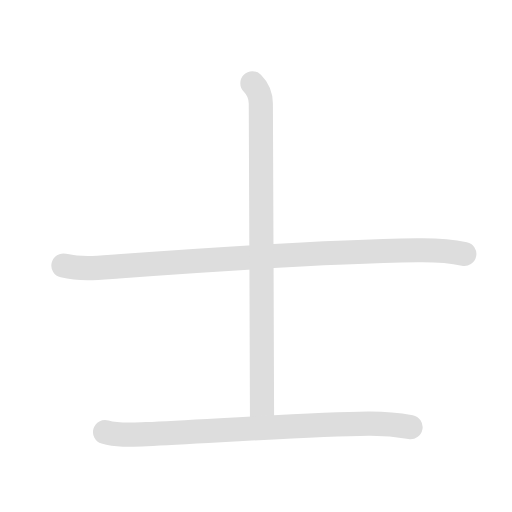
t = 0.00 s
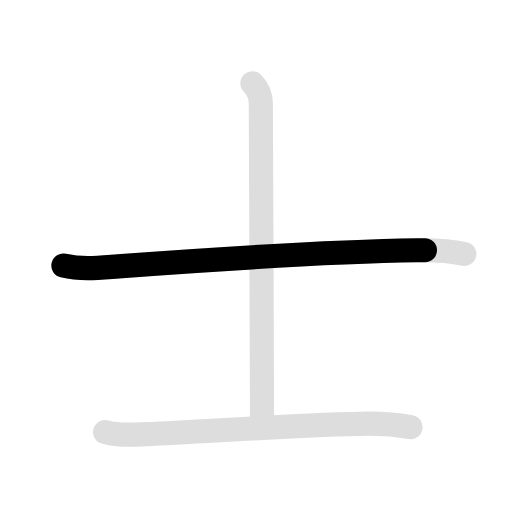
t = 0.90 s
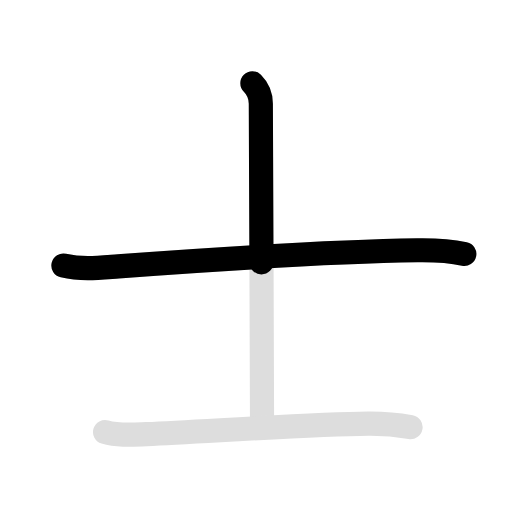
t = 2.15 s
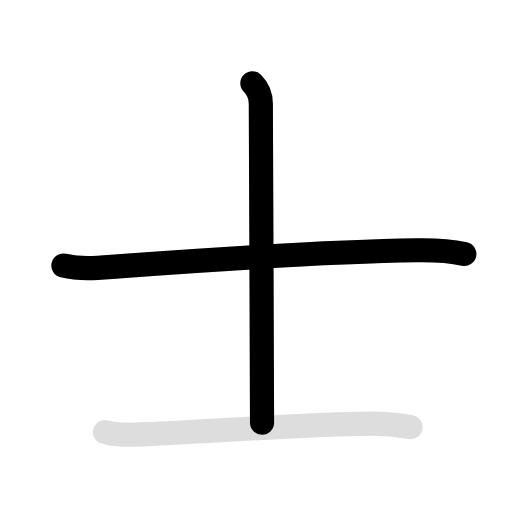
t = 3.05 s
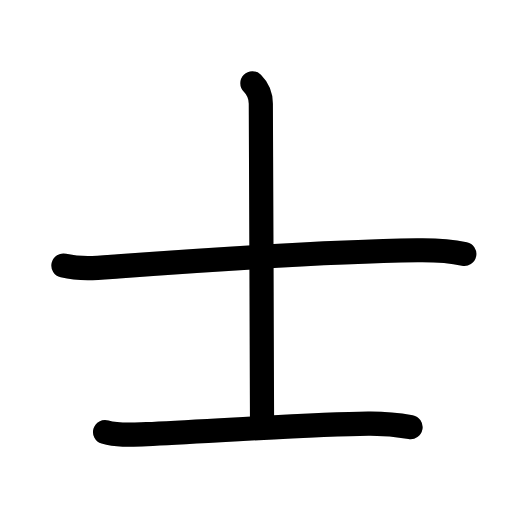
t = 4.30 s
t = 5.20 s: frame unchanged from t = 4.30 s, image omitted

The animated SVG that drew these frames (rendered in a browser with its animation timeline set to each time). Animation: 6 SMIL elements (animate=4,set=2); one cycle of 5.20 s, repeats indefinitely.

<svg id="kvg-058eb" class="kanjivg" viewBox="0 0 106 106" width="106" height="106" xmlns="http://www.w3.org/2000/svg" xmlns:xlink="http://www.w3.org/1999/xlink" xml:space="preserve" version="1.1" baseProfile="full"><defs><style type="text/css">path.black{fill:none;stroke:black;stroke-width:5;stroke-linecap:round;stroke-linejoin:round;}path.grey{fill:none;stroke:#ddd;stroke-width:5;stroke-linecap:round;stroke-linejoin:round;}path.stroke{fill:none;stroke:black;stroke-width:5;stroke-linecap:round;stroke-linejoin:round;}text{font-size:16px;font-family:Segoe UI Symbol,Cambria Math,DejaVu Sans,Symbola,Quivira,STIX,Code2000;-webkit-touch-callout:none;cursor:pointer;-webkit-user-select:none;-khtml-user-select:none;-moz-user-select:none;-ms-user-select:none;user-select: none;}text:hover{color:#777;}#reset{font-weight:bold;}</style><marker id="markerStart" markerWidth="8" markerHeight="8" style="overflow:visible;"><circle cx="0" cy="0" r="1.5" style="stroke:none;fill:red;fill-opacity:0.5;"/></marker><marker id="markerEnd" style="overflow:visible;"><circle cx="0" cy="0" r="0.8" style="stroke:none;fill:blue;fill-opacity:0.5;"><animate attributeName="opacity" from="1" to="0" dur="3s" repeatCount="indefinite" /></circle></marker></defs><path d="M13.13,54.98c3.87,0.9,7.66,0.43,11.36,0.16c18.76-1.39,44.96-3.08,61.9-3.32c3.22-0.05,6.57,0.08,9.74,0.76" class="grey" /><path d="M52.25,17.25C53.31,18.31,54,19.88,54,21.5c0,1.03,0.25,58.62,0.25,66" class="grey" /><path d="M21.75,89.45c2.73,0.83,5.82,0.54,8.62,0.42c12.73-0.57,33.94-2.04,45.88-2.17c2.97-0.03,5.83,0.21,8.75,0.74" class="grey" /><path d="M13.13,54.98c3.87,0.9,7.66,0.43,11.36,0.16c18.76-1.39,44.96-3.08,61.9-3.32c3.22-0.05,6.57,0.08,9.74,0.76" class="stroke" stroke-dasharray="150"><animate attributeName="stroke-dashoffset" from="150" to="0" dur="1.8s" begin="0.0s" fill="freeze" /></path><path d="M52.25,17.25C53.31,18.31,54,19.88,54,21.5c0,1.03,0.25,58.62,0.25,66" class="stroke" stroke-dasharray="150"><set attributeName="opacity" to="0" dur="1.7s" /><animate attributeName="stroke-dashoffset" from="150" to="0" dur="1.8s" begin="1.7s" fill="freeze" /></path><path d="M21.75,89.45c2.73,0.83,5.82,0.54,8.62,0.42c12.73-0.57,33.94-2.04,45.88-2.17c2.97-0.03,5.83,0.21,8.75,0.74" class="stroke" stroke-dasharray="150"><set attributeName="opacity" to="0" dur="3.4s" /><animate attributeName="stroke-dashoffset" from="150" to="0" dur="1.8s" begin="3.4s" fill="freeze" /></path></svg>
